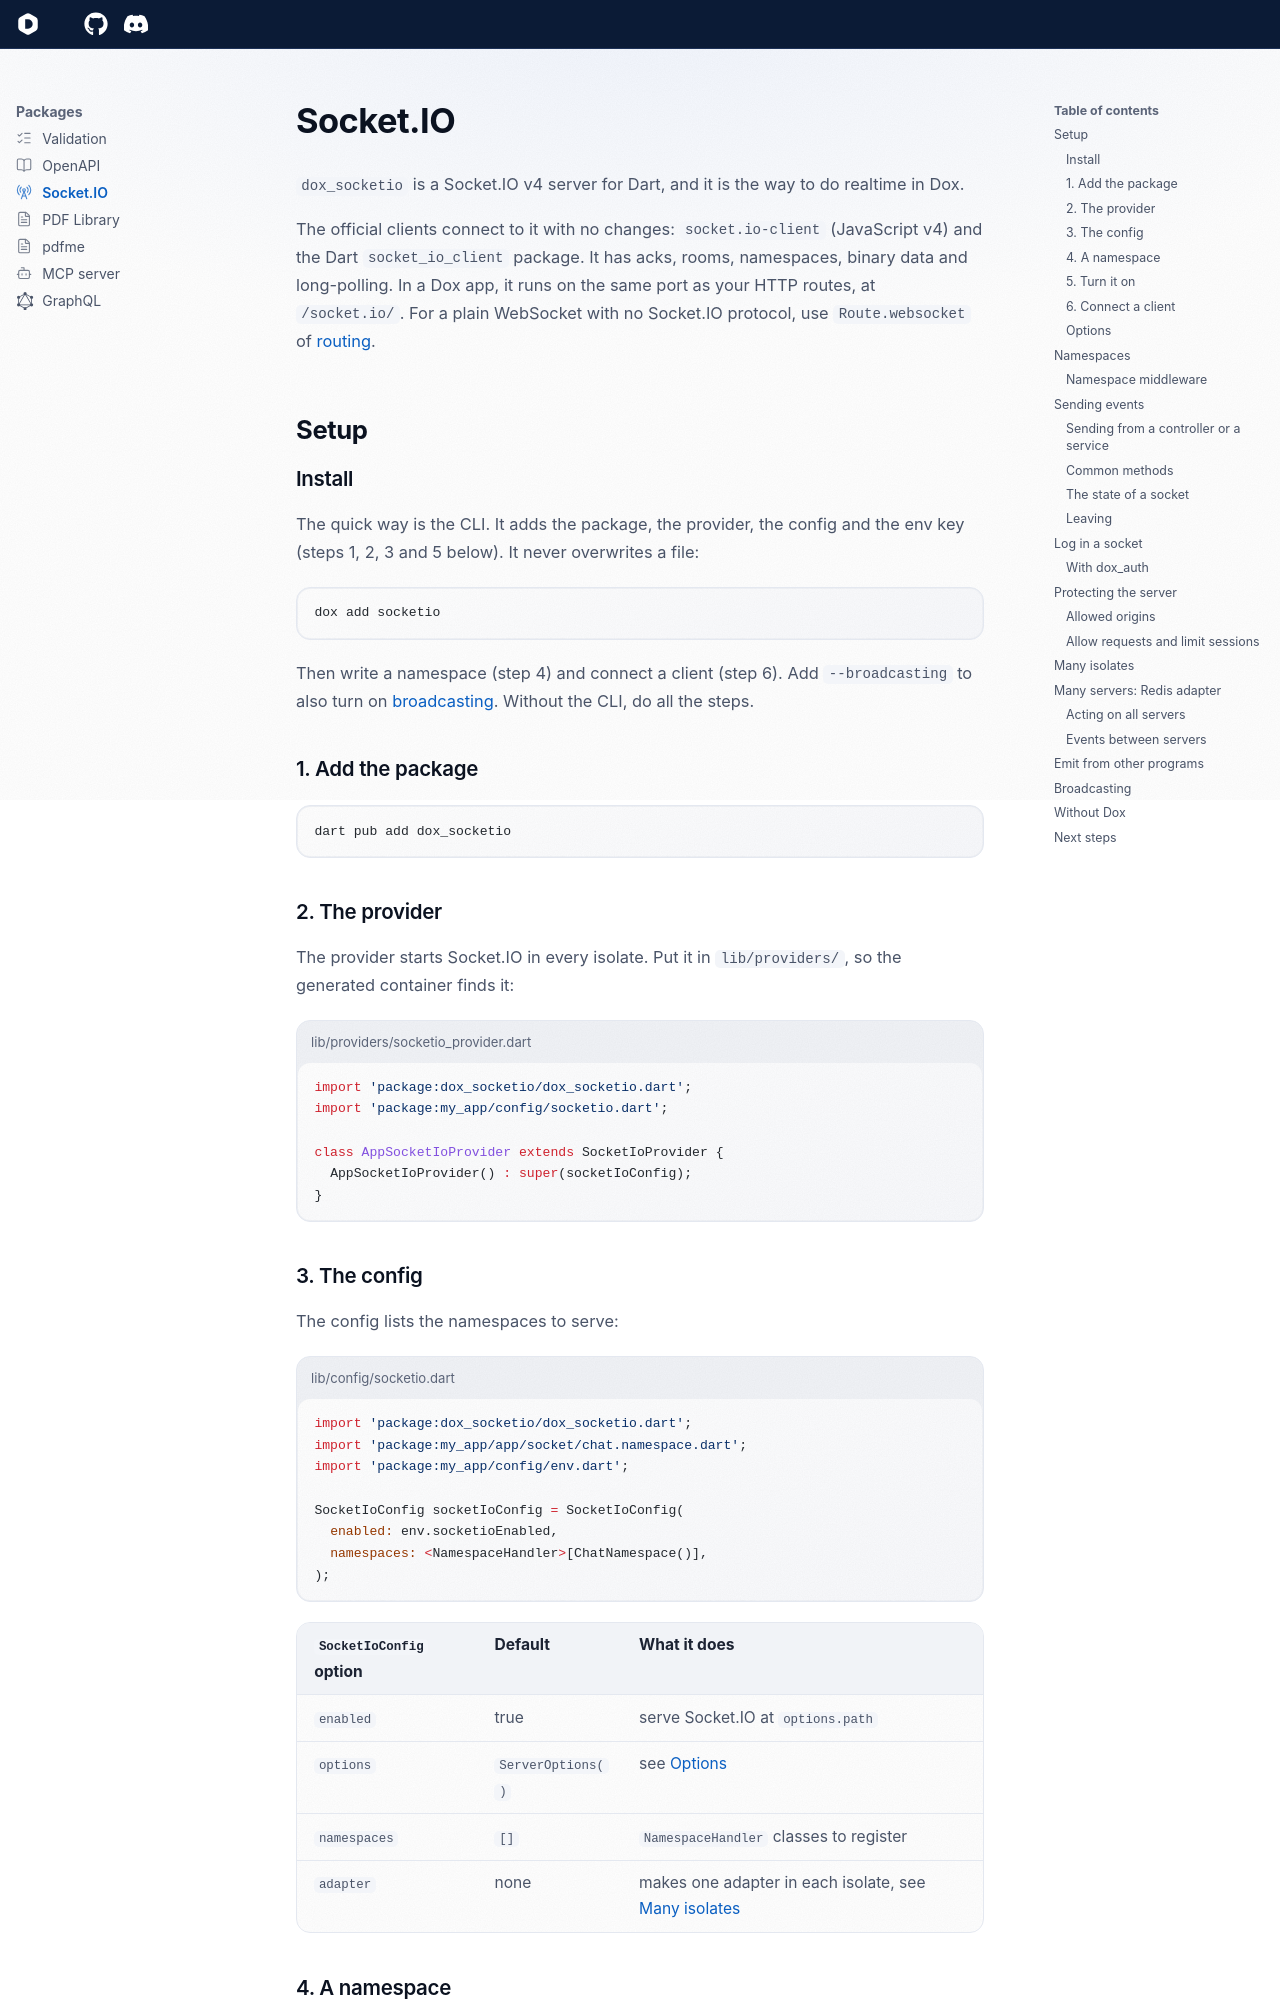

repository: dartondox/dox · page: 3.x/packages/socketio/index.html · generator: mkdocs

---
icon: lucide/radio-tower
---

# Socket.IO

`dox_socketio` is a Socket.IO v4 server for Dart, and it is the way to do realtime in Dox.

The official clients connect to it with no changes: `socket.io-client` (JavaScript v4) and the Dart `socket_io_client` package. It has acks, rooms, namespaces, binary data and long-polling. In a Dox app, it runs on the same port as your HTTP routes, at `/socket.io/`. For a plain WebSocket with no Socket.IO protocol, use `Route.websocket` of [routing](../the-basic/routing.md#websocket-routes).

## Setup

### Install

The quick way is the CLI. It adds the package, the provider, the config and the env key (steps 1, 2, 3 and 5 below). It never overwrites a file:

```bash
dox add socketio
```

Then write a namespace (step 4) and connect a client (step 6). Add `--broadcasting` to also turn on [broadcasting](../digging-deeper/broadcasting.md). Without the CLI, do all the steps.

### 1. Add the package

```bash
dart pub add dox_socketio
```

### 2. The provider

The provider starts Socket.IO in every isolate. Put it in `lib/providers/`, so the generated container finds it:

```dart title="lib/providers/socketio_provider.dart"
import 'package:dox_socketio/dox_socketio.dart';
import 'package:my_app/config/socketio.dart';

class AppSocketIoProvider extends SocketIoProvider {
  AppSocketIoProvider() : super(socketIoConfig);
}
```

### 3. The config

The config lists the namespaces to serve:

```dart title="lib/config/socketio.dart"
import 'package:dox_socketio/dox_socketio.dart';
import 'package:my_app/app/socket/chat.namespace.dart';
import 'package:my_app/config/env.dart';

SocketIoConfig socketIoConfig = SocketIoConfig(
  enabled: env.socketioEnabled,
  namespaces: <NamespaceHandler>[ChatNamespace()],
);
```

| `SocketIoConfig` option | Default | What it does |
| --- | --- | --- |
| `enabled` | true | serve Socket.IO at `options.path` |
| `options` | `ServerOptions()` | see [Options](#options) |
| `namespaces` | `[]` | `NamespaceHandler` classes to register |
| `adapter` | none | makes one adapter in each isolate, see [Many isolates](#many-isolates) |
